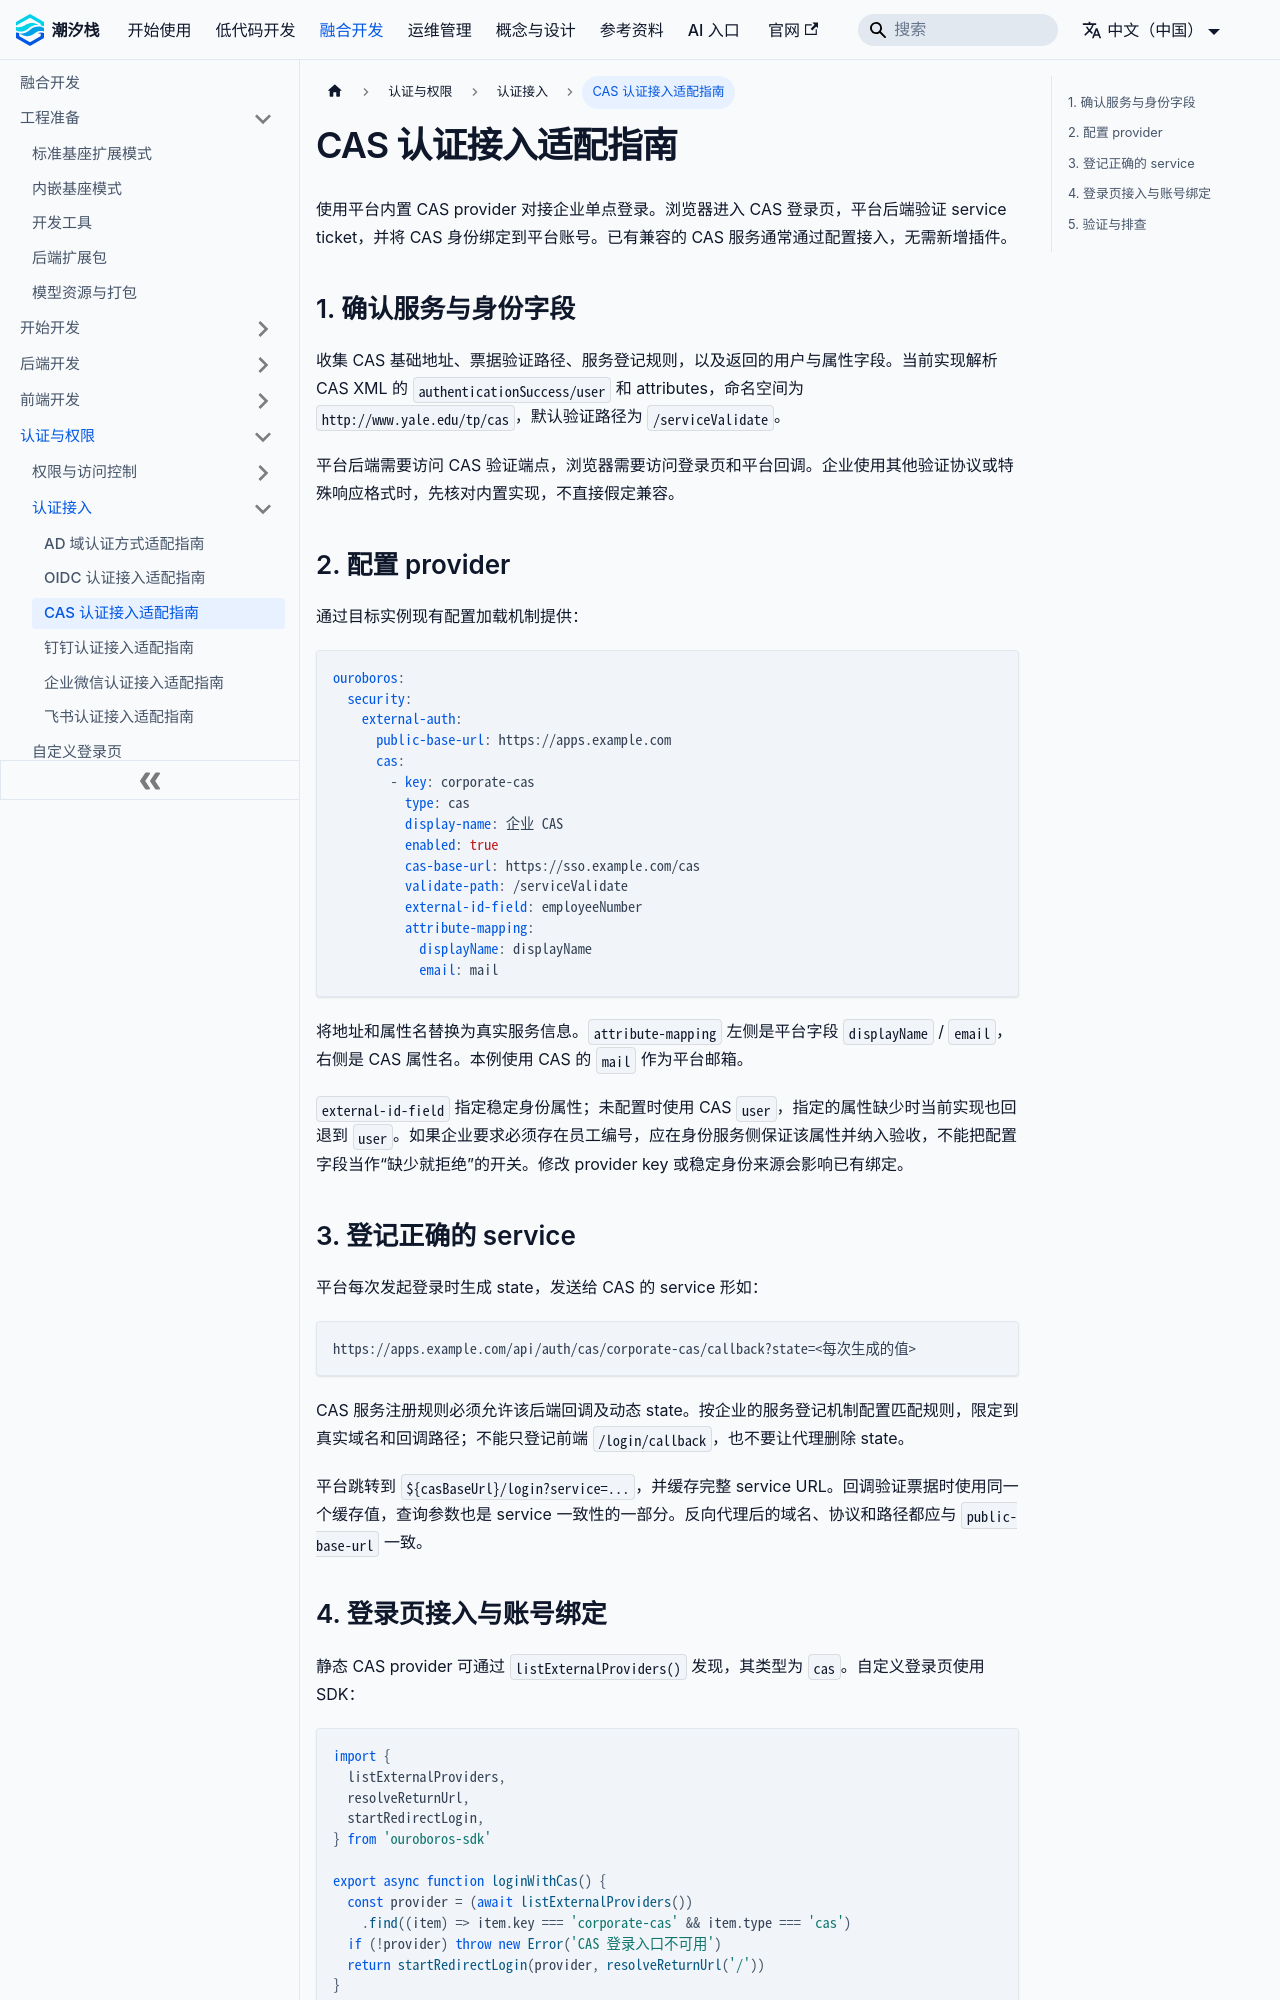

repository: TideStack-Forge/tidestack-docs · page: docs/fusion-development/cas-auth-adaptation-guide/index.html · generator: docusaurus

---
title: CAS 认证接入适配指南
---

# CAS 认证接入适配指南

使用平台内置 CAS provider 对接企业单点登录。浏览器进入 CAS 登录页，平台后端验证 service ticket，并将 CAS 身份绑定到平台账号。已有兼容的 CAS 服务通常通过配置接入，无需新增插件。

## 1. 确认服务与身份字段

收集 CAS 基础地址、票据验证路径、服务登记规则，以及返回的用户与属性字段。当前实现解析 CAS XML 的 `authenticationSuccess/user` 和 attributes，命名空间为 `http://www.yale.edu/tp/cas`，默认验证路径为 `/serviceValidate`。

平台后端需要访问 CAS 验证端点，浏览器需要访问登录页和平台回调。企业使用其他验证协议或特殊响应格式时，先核对内置实现，不直接假定兼容。

## 2. 配置 provider

通过目标实例现有配置加载机制提供：

```yaml
ouroboros:
  security:
    external-auth:
      public-base-url: https://apps.example.com
      cas:
        - key: corporate-cas
          type: cas
          display-name: 企业 CAS
          enabled: true
          cas-base-url: https://sso.example.com/cas
          validate-path: /serviceValidate
          external-id-field: employeeNumber
          attribute-mapping:
            displayName: displayName
            email: mail
```

将地址和属性名替换为真实服务信息。`attribute-mapping` 左侧是平台字段 `displayName` / `email`，右侧是 CAS 属性名。本例使用 CAS 的 `mail` 作为平台邮箱。

`external-id-field` 指定稳定身份属性；未配置时使用 CAS `user`，指定的属性缺少时当前实现也回退到 `user`。如果企业要求必须存在员工编号，应在身份服务侧保证该属性并纳入验收，不能把配置字段当作“缺少就拒绝”的开关。修改 provider key 或稳定身份来源会影响已有绑定。

## 3. 登记正确的 service

平台每次发起登录时生成 state，发送给 CAS 的 service 形如：

```text
https://apps.example.com/api/auth/cas/corporate-cas/callback?state=<每次生成的值>
```

CAS 服务注册规则必须允许该后端回调及动态 state。按企业的服务登记机制配置匹配规则，限定到真实域名和回调路径；不能只登记前端 `/login/callback`，也不要让代理删除 state。

平台跳转到 `${casBaseUrl}/login?service=...`，并缓存完整 service URL。回调验证票据时使用同一个缓存值，查询参数也是 service 一致性的一部分。反向代理后的域名、协议和路径都应与 `public-base-url` 一致。
